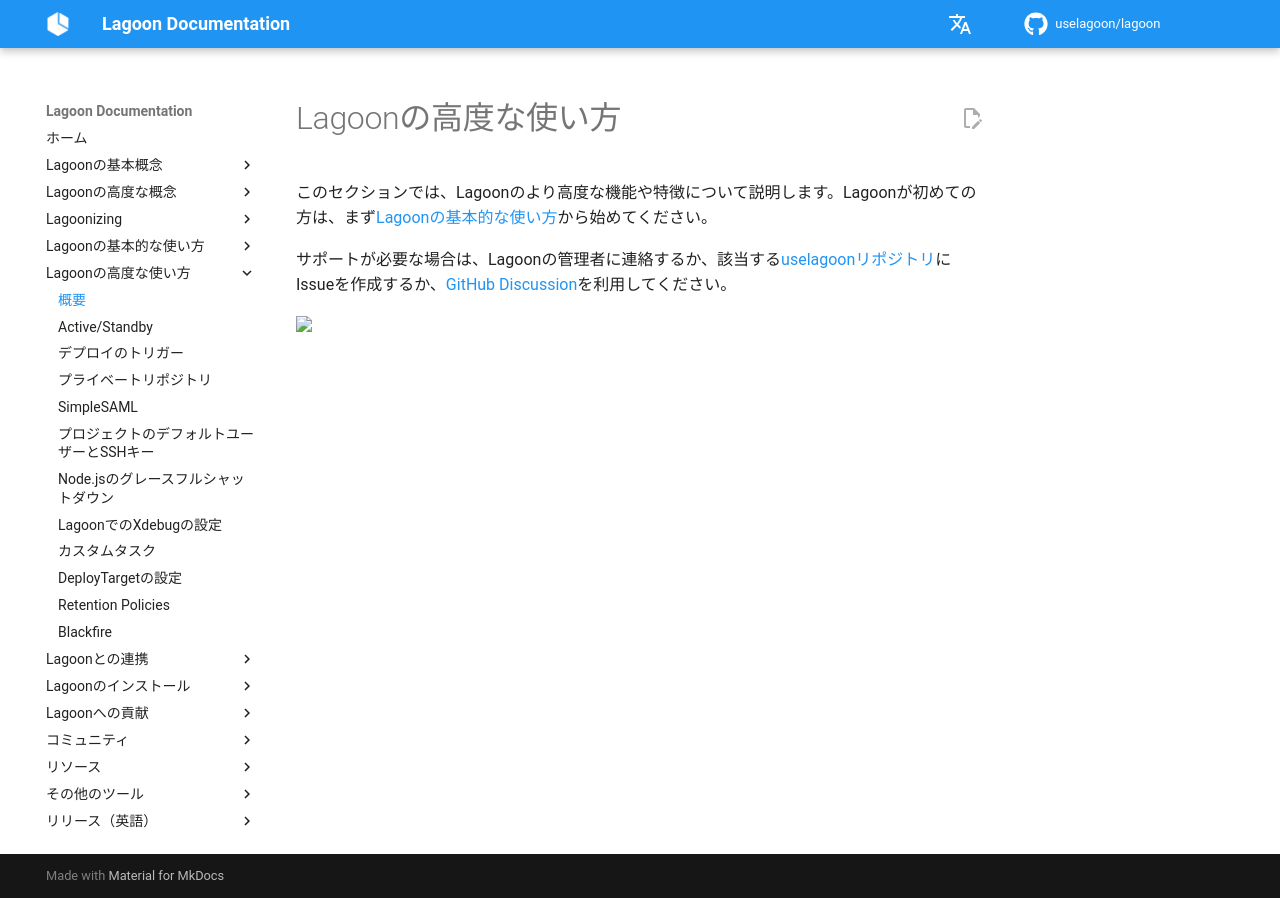

repository: uselagoon/lagoon · page: ja/using-lagoon-advanced/index.html · generator: mkdocs

# Lagoonの高度な使い方

このセクションでは、Lagoonのより高度な機能や特徴について説明します。Lagoonが初めての方は、まず[Lagoonの基本的な使い方](../using-lagoon-the-basics/index.md)から始めてください。

サポートが必要な場合は、Lagoonの管理者に連絡するか、該当する[uselagoonリポジトリ](https://github.com/orgs/uselagoon/repositories)にIssueを作成するか、[GitHub Discussion](https://github.com/uselagoon/lagoon/discussions)を利用してください。
